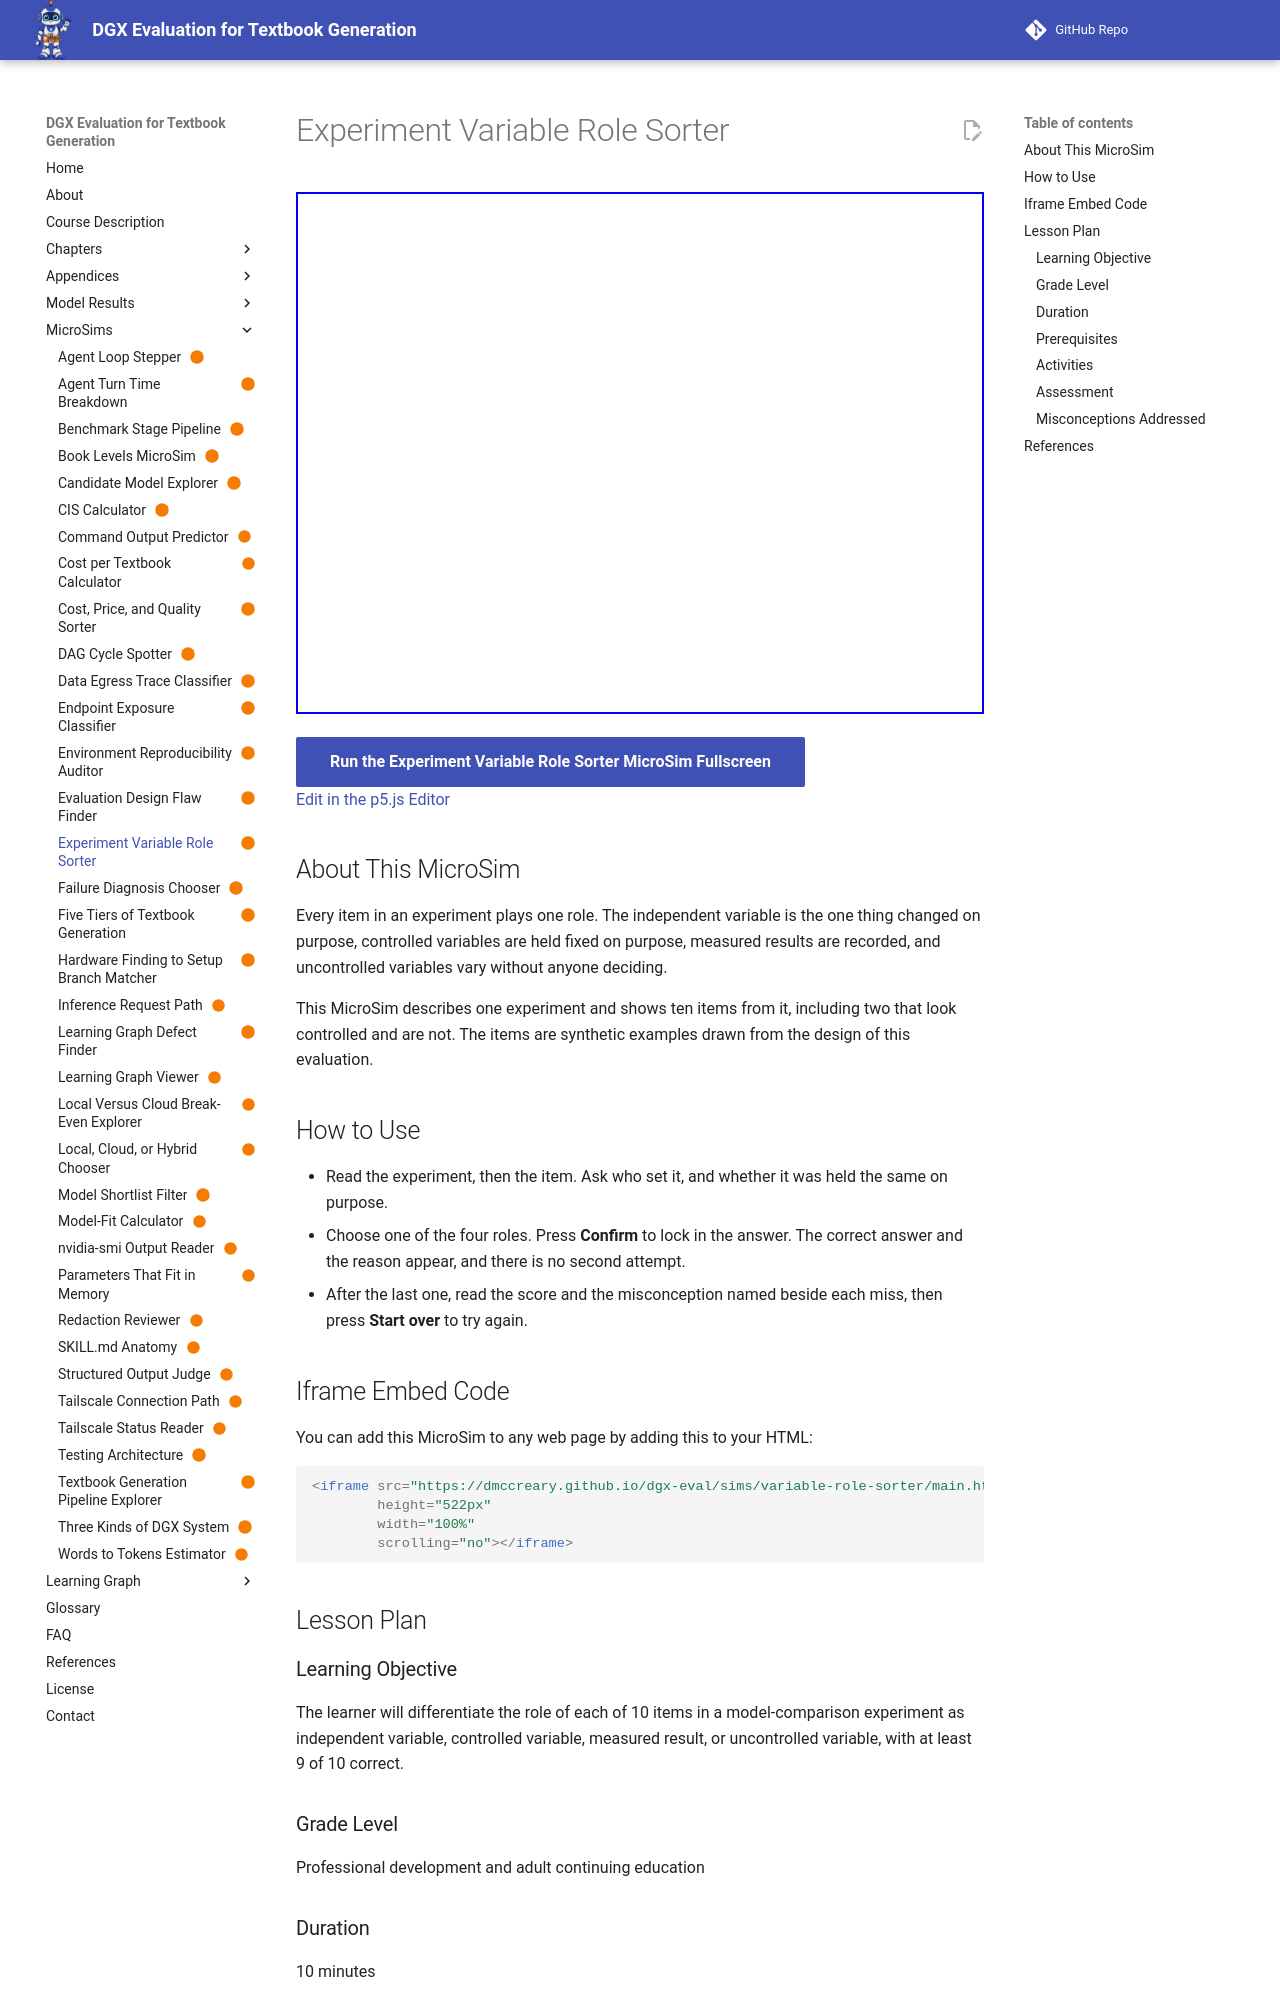

repository: dmccreary/dgx-eval · page: sims/variable-role-sorter/index.html · generator: mkdocs

---
title: "Experiment Variable Role Sorter"
description: "Assign each of ten items in a model-comparison experiment its role: independent, controlled, measured, or uncontrolled."
image: /sims/variable-role-sorter/variable-role-sorter.png
og:image: /sims/variable-role-sorter/variable-role-sorter.png
twitter:image: /sims/variable-role-sorter/variable-role-sorter.png
social:
   cards: false
quality_score: 100
status: built
library: p5.js
bloom_level: Analyze
---

# Experiment Variable Role Sorter

<iframe src="main.html" height="522px" width="100%" scrolling="no"></iframe>

[Run the Experiment Variable Role Sorter MicroSim Fullscreen](./main.html){ .md-button .md-button--primary }
<br/>
[Edit in the p5.js Editor](https://editor.p5js.org/)

## About This MicroSim

Every item in an experiment plays one role. The independent variable is the one thing changed on purpose, controlled variables are held fixed on purpose, measured results are recorded, and uncontrolled variables vary without anyone deciding.

This MicroSim describes one experiment and shows ten items from it, including two that look controlled and are not. The items are synthetic examples drawn from the design of this evaluation.

## How to Use

- Read the experiment, then the item. Ask who set it, and whether it was held the same on purpose.
- Choose one of the four roles. Press **Confirm** to lock in the answer. The correct answer and the reason appear, and there is no second attempt.
- After the last one, read the score and the misconception named beside each miss, then press **Start over** to try again.

## Iframe Embed Code

You can add this MicroSim to any web page by adding this to your HTML:

```html
<iframe src="https://dmccreary.github.io/dgx-eval/sims/variable-role-sorter/main.html"
        height="522px"
        width="100%"
        scrolling="no"></iframe>
```

## Lesson Plan

### Learning Objective

The learner will differentiate the role of each of 10 items in a model-comparison experiment as independent variable, controlled variable, measured result, or uncontrolled variable, with at least 9 of 10 correct.

### Grade Level

Professional development and adult continuing education

### Duration

10 minutes
